Run: headless pygame with SDL's dummy video driver; simulated clock (each Clock.tick advances the game by its frame time, no real sleeping); random seed 0; keys injected as events and as key.get_pressed() state; mouse plan: one left click at the window centre at the start of phase 2, then a move to the lower-right quarter at the start of phase 3.
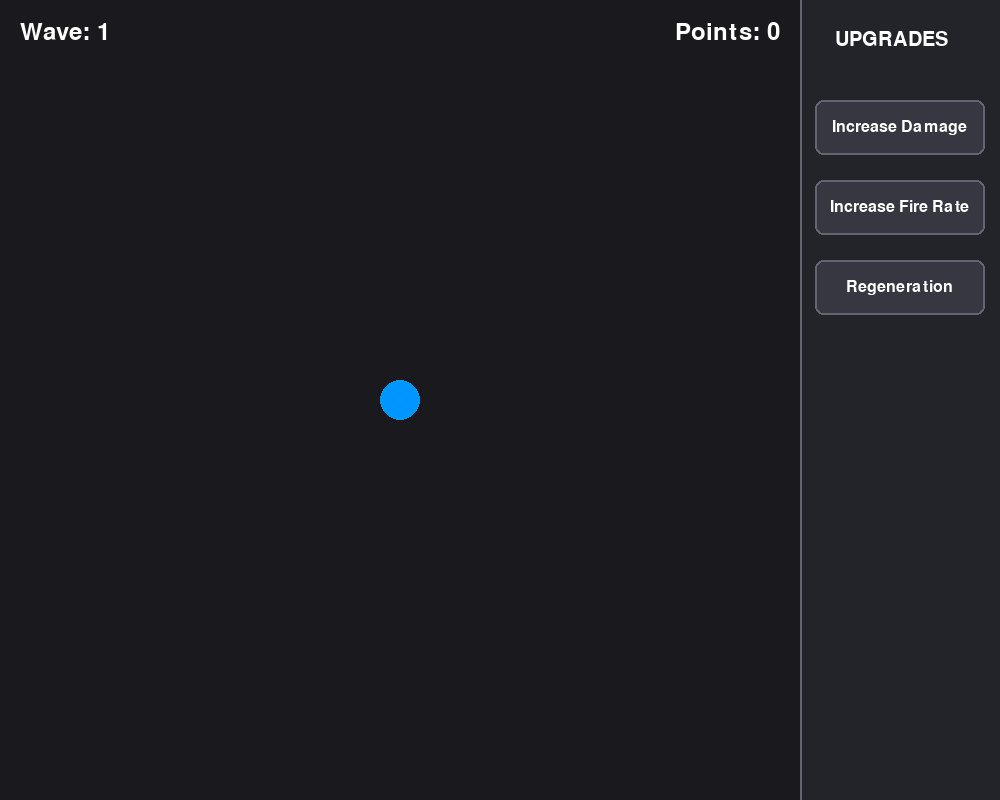
Frame 1 of 4 · flips 1–60 · no input
Frame 2 of 4 · flips 61–180 · clicked the window centre · tapped SPACE, RETURN · held RIGHT (→), D · screen unchanged from frame 1, image omitted
Frame 3 of 4 · flips 181–300 · moved the mouse to the lower-right quarter · held DOWN (↓), S · screen unchanged from frame 2, image omitted
Frame 4 of 4 · flips 301–420 · held LEFT (←), A, UP (↑), W · screen unchanged from frame 3, image omitted

The pygame program that drew these frames:


import pygame
import math
import random

pygame.init()

pygame.font.init()
font = pygame.font.Font(None, 36)
menuFont = pygame.font.Font(None, 30)
buttonFont = pygame.font.Font(None, 24)

screenX = 800
screenY = 800
menuX = 200
windowX = screenX + menuX

# prepare stuff
screen = pygame.display.set_mode((windowX, screenY))
pygame.display.set_caption("Defend Tower")

running = True

playerX = screenX // 2
playerY = screenY // 2

# bullets
bullets = []
bulletRadius = 7
bulletSpeed = 10
bulletOffset = 25
bulletDamage = 1

# enemies
enemies = []
enemySpawnDistance = 800

currentWave = 1
currentWaveProgressing = False
progressingMultiplier = 1.3
firstWaveMinimum = 10

firerate = 1000
lastShot = 0

points = 0


def render():
    pygame.draw.circle(screen, (0, 150, 255), (playerX, playerY), 20)
    drawBullets()
    drawEnemy()

    waveText = font.render(f"Wave: {currentWave}", True, (255, 255, 255))
    pointsText = font.render(f"Points: {points}", True, (255, 255, 255))

    displayText(waveText, pointsText)
    drawMenu()


def shoot():
    mouseX, mouseY = pygame.mouse.get_pos()

    distanceX = mouseX - playerX
    distanceY = mouseY - playerY

    angle = math.atan2(distanceY, distanceX)

    offsetX = math.cos(angle) * bulletOffset
    offsetY = math.sin(angle) * bulletOffset

    bulletX = playerX + offsetX
    bulletY = playerY + offsetY

    bullets.append([bulletX, bulletY, angle])


def waves():
    global currentWaveProgressing

    if not currentWaveProgressing:
        currentWaveProgressing = True

        enemyAmount = int(firstWaveMinimum * (progressingMultiplier ** (currentWave - 1)))

        for i in range(enemyAmount):
            createEnemy()


def createEnemy():
    enemySpeed = 0.5
    enemyHealth = 3
    enemyRadius = 20
    enemyPoints = 5

    angle = random.uniform(0, 2 * math.pi)
    enemyDistance = random.uniform(enemySpawnDistance, enemySpawnDistance * 2.2)

    enemyX = playerX + math.cos(angle) * enemyDistance
    enemyY = playerY + math.sin(angle) * enemyDistance

    distanceX = playerX - enemyX
    distanceY = playerY - enemyY

    moveAngle = math.atan2(distanceY, distanceX)

    enemies.append({
        'x': enemyX,
        'y': enemyY,
        'speed': enemySpeed,
        'health': enemyHealth,
        'radius': enemyRadius,
        'angle': moveAngle,
        'points': enemyPoints
    })


def drawEnemy():
    for enemy in enemies:
        angle = enemy['angle']
        speed = enemy['speed']

        movementX = math.cos(angle) * speed
        movementY = math.sin(angle) * speed

        enemyX = enemy['x']
        enemyY = enemy['y']

        enemyX += movementX
        enemyY += movementY

        pygame.draw.circle(screen, (255, 0, 0),
                           (int(enemyX), int(enemyY)), enemy['radius'])

        enemy['x'] = enemyX
        enemy['y'] = enemyY


def drawBullets():
    for bullet in bullets:
        angle = bullet[2]

        movementX = math.cos(angle) * bulletSpeed
        movementY = math.sin(angle) * bulletSpeed

        bulletX, bulletY = bullet[0], bullet[1]

        pygame.draw.circle(screen, (0, 255, 255),
                           (int(bulletX), int(bulletY)), bulletRadius)

        bulletX += movementX
        bulletY += movementY

        bullet[0] = bulletX
        bullet[1] = bulletY


def bulletCollision():
    global points

    for bullet in bullets[:]:
        bulletX = bullet[0]
        bulletY = bullet[1]

        for enemy in enemies[:]:
            enemyX = enemy['x']
            enemyY = enemy['y']

            distanceX = bulletX - enemyX
            distanceY = bulletY - enemyY

            distance = math.sqrt(distanceX ** 2 + distanceY ** 2)

            if distance <= bulletRadius + enemy['radius']:
                enemy['health'] -= bulletDamage
                bullets.remove(bullet)

                if enemy['health'] <= 0:
                    enemies.remove(enemy)
                    points += enemy['points']

                break


def displayText(waveText, pointsText):
    screen.blit(waveText, (20, 20))

    pointsX = screenX - pointsText.get_width() - 20
    screen.blit(pointsText, (pointsX, 20))


def drawMenu():
    pygame.draw.rect(screen, (35, 35, 42), (screenX, 0, menuX, screenY))

    pygame.draw.line(screen, (100, 100, 110),
                     (screenX, 0), (screenX, screenY), 2)

    menuTitle = menuFont.render("UPGRADES", True, (255, 255, 255))
    screen.blit(menuTitle, (screenX + 35, 30))

    # upgrade buttons
    drawButton("Increase Damage", screenX + 15, 100)
    drawButton("Increase Fire Rate", screenX + 15, 180)
    drawButton("Regeneration", screenX + 15, 260)


def drawButton(buttonText, buttonX, buttonY):
    buttonWidth = 170
    buttonHeight = 55

    # button background
    pygame.draw.rect(screen, (55, 55, 65),
                     (buttonX, buttonY, buttonWidth, buttonHeight),
                     border_radius=8)

    # button border
    pygame.draw.rect(screen, (100, 100, 115),
                     (buttonX, buttonY, buttonWidth, buttonHeight),
                     2, border_radius=8)

    # button text
    text = buttonFont.render(buttonText, True, (255, 255, 255))

    textX = buttonX + (buttonWidth - text.get_width()) // 2
    textY = buttonY + (buttonHeight - text.get_height()) // 2

    screen.blit(text, (textX, textY))


def removeOffscreenBullets():
    for bullet in bullets[:]:
        bulletX = bullet[0]
        bulletY = bullet[1]

        if (bulletX < -bulletRadius or bulletX > screenX + bulletRadius or
                bulletY < -bulletRadius or bulletY > screenY + bulletRadius):
            bullets.remove(bullet)


clock = pygame.time.Clock()

while running:
    for event in pygame.event.get():
        if event.type == pygame.QUIT:
            running = False

    mouseHeld = pygame.mouse.get_pressed()

    if mouseHeld[0]:
        currentTime = pygame.time.get_ticks()
        mouseX, mouseY = pygame.mouse.get_pos()

        if mouseX < screenX and currentTime - lastShot >= firerate:
            shoot()
            lastShot = currentTime

    screen.fill((25, 25, 30))

    render()

    bulletCollision()
    removeOffscreenBullets()

    pygame.display.flip()

    waves()

    if len(enemies) == 0 and currentWaveProgressing:
        currentWave += 1
        currentWaveProgressing = False

    clock.tick(60)

pygame.quit()
